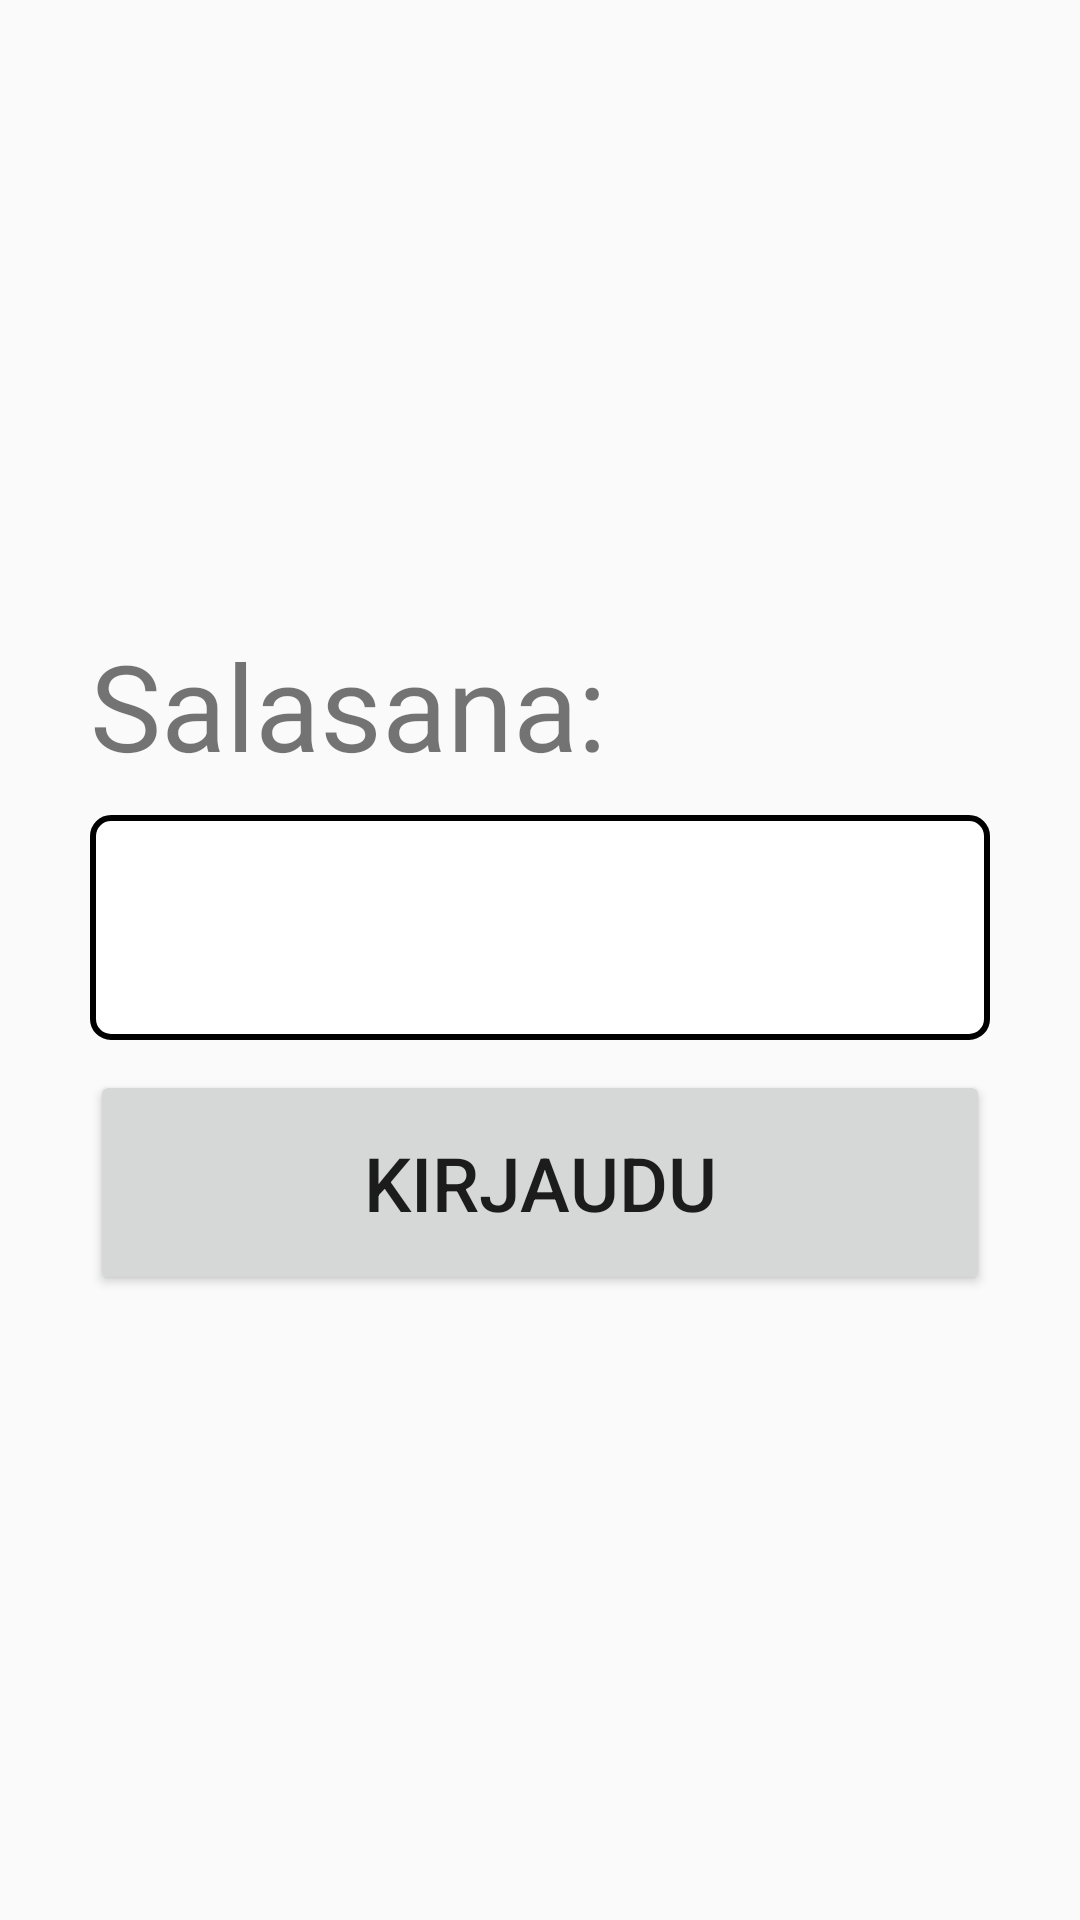

Android layout source for this screen:
<!-- AndroidManifest.xml: application theme Theme.MainTheme -->
<!-- res/layout/activity_login.xml -->
<?xml version="1.0" encoding="utf-8"?>
<LinearLayout xmlns:android="http://schemas.android.com/apk/res/android"
	android:layout_width="match_parent"
	android:layout_height="match_parent"
	android:gravity="center"
	android:orientation="vertical">
	<TextView  
		android:text="Salasana:"
		android:textSize="40dp"
		android:layout_width="300dp"
		android:layout_height="wrap_content"/>
	<EditText
		android:id="@+id/password_field"
		android:textSize="25dp"
		android:inputType="textPassword"
		android:background="@drawable/text_field_bg"
		android:layout_margin="10dp"
		android:layout_width="300dp"
		android:layout_height="75dp"/>
	<Button 
		android:id="@+id/login_button"
		android:text="Kirjaudu"
		android:textSize="25dp"
		android:layout_width="300dp"
		android:layout_height="75dp"/>
</LinearLayout>
<!-- resources referenced by this layout -->
<resources>
  <!-- drawable text_field_bg (drawable) -->
  <shape xmlns:android="http://schemas.android.com/apk/res/android" android:shape="rectangle">
  	<solid android:color="#FFFFFF"/>
  	<stroke android:width="2dp" android:color="#000000"/>
  	<corners android:radius="6dp"/>
  	<padding android:left="8dp" android:top="8dp" android:right="8dp" android:bottom="8dp"/>
  </shape>
  <style name="Theme.MainTheme" parent="Theme.AppCompat.DayNight.NoActionBar">
  		<item name="colorPrimary">#000000</item>
  		<item name="colorAccent">#000000</item>
  	</style>
</resources>
